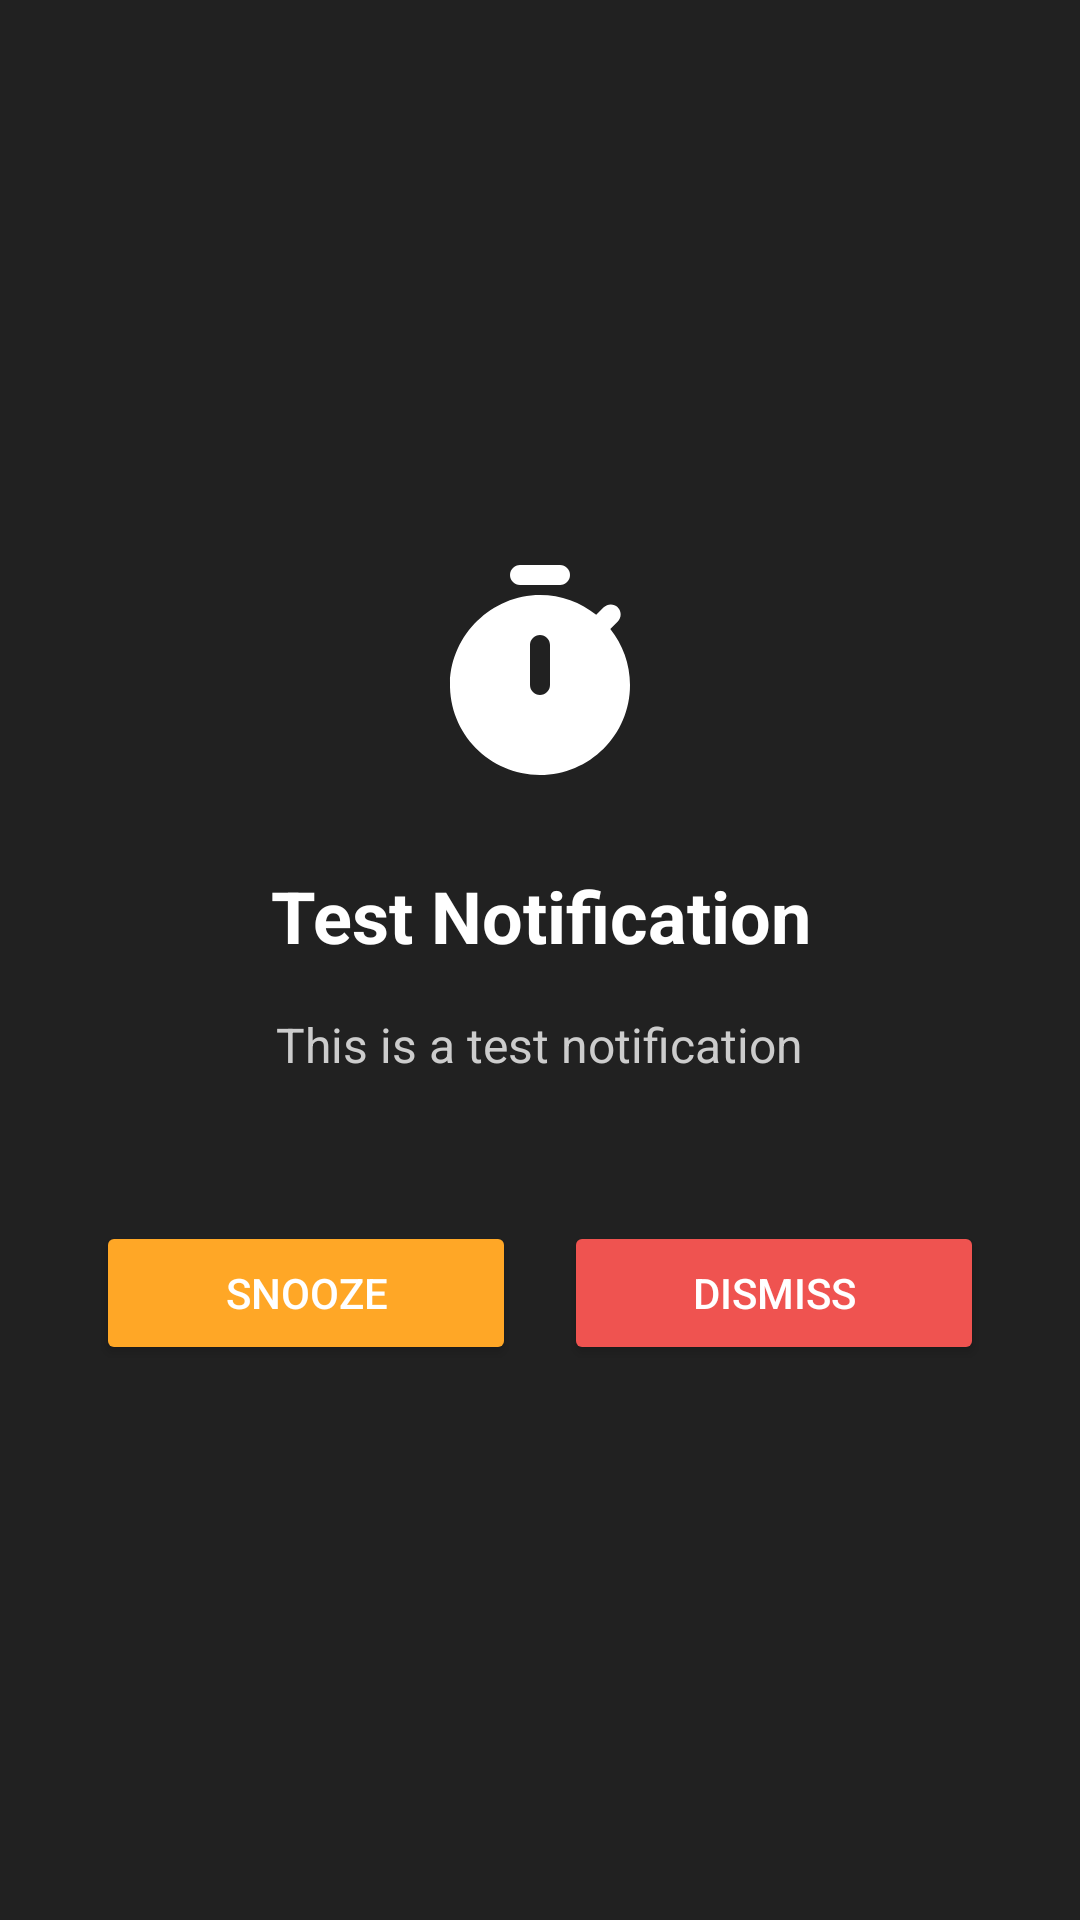

Produce the Android XML layout that renders to this screen, including the resource entries it uses.
<!-- AndroidManifest.xml: application theme Theme.NotiBot -->
<!-- res/layout/activity_full_screen_notification.xml -->
<?xml version="1.0" encoding="utf-8"?>
<LinearLayout xmlns:android="http://schemas.android.com/apk/res/android"
    android:layout_width="match_parent"
    android:layout_height="match_parent"
    android:background="#212121"
    android:gravity="center"
    android:orientation="vertical"
    android:padding="32dp">

    <ImageView
        android:layout_width="80dp"
        android:layout_height="80dp"
        android:layout_marginBottom="24dp"
        android:src="@drawable/ic_timer"
        android:tint="#FFFFFF" />

    <TextView
        android:id="@+id/notificationTitle"
        android:layout_width="wrap_content"
        android:layout_height="wrap_content"
        android:layout_marginBottom="16dp"
        android:text="@string/default_notification_title"
        android:textAlignment="center"
        android:textColor="#FFFFFF"
        android:textSize="24sp"
        android:textStyle="bold" />

    <TextView
        android:id="@+id/notificationContent"
        android:layout_width="wrap_content"
        android:layout_height="wrap_content"
        android:layout_marginBottom="48dp"
        android:text="@string/default_notification_content"
        android:textAlignment="center"
        android:textColor="#CCCCCC"
        android:textSize="16sp" />

    <LinearLayout
        android:layout_width="match_parent"
        android:layout_height="wrap_content"
        android:gravity="center"
        android:orientation="horizontal">

        <Button
            android:id="@+id/snoozeButton"
            android:layout_width="0dp"
            android:layout_height="wrap_content"
            android:layout_marginEnd="8dp"
            android:layout_weight="1"
            android:backgroundTint="#FFA726"
            android:text="@string/action_snooze"
            android:textColor="#FFFFFF" />

        <Button
            android:id="@+id/dismissButton"
            android:layout_width="0dp"
            android:layout_height="wrap_content"
            android:layout_marginStart="8dp"
            android:layout_weight="1"
            android:backgroundTint="#EF5350"
            android:text="@string/action_dismiss"
            android:textColor="#FFFFFF" />
    </LinearLayout>

</LinearLayout>
<!-- resources referenced by this layout -->
<resources>
  <!-- drawable ic_timer (drawable) -->
  <vector xmlns:android="http://schemas.android.com/apk/res/android"
      android:width="24dp"
      android:height="24dp"
      android:tint="?attr/colorControlNormal"
      android:viewportWidth="24"
      android:viewportHeight="24">
      <path
          android:fillColor="@android:color/white"
          android:pathData="M10,3h4c0.55,0 1,-0.45 1,-1c0,-0.55 -0.45,-1 -1,-1h-4C9.45,1 9,1.45 9,2C9,2.55 9.45,3 10,3z" />
      <path
          android:fillColor="@android:color/white"
          android:pathData="M19.03,7.39l0.75,-0.75c0.38,-0.38 0.39,-1.01 0,-1.4c0,0 -0.01,-0.01 -0.01,-0.01c-0.39,-0.39 -1.01,-0.38 -1.4,0l-0.75,0.75C16.07,4.74 14.12,4 12,4c-4.8,0 -8.88,3.96 -9,8.76C2.87,17.84 6.94,22 12,22c4.98,0 9,-4.03 9,-9C21,10.88 20.26,8.93 19.03,7.39zM13,13c0,0.55 -0.45,1 -1,1s-1,-0.45 -1,-1V9c0,-0.55 0.45,-1 1,-1s1,0.45 1,1V13z" />
  </vector>
  <string name="action_dismiss">Dismiss</string>
  <string name="action_snooze">Snooze</string>
  <string name="default_notification_content">This is a test notification</string>
  <string name="default_notification_title">Test Notification</string>
  <style name="Theme.NotiBot" parent="Theme.MaterialComponents.DayNight.DarkActionBar">
          
          <item name="colorPrimary">@color/purple_500</item>
          <item name="colorPrimaryVariant">@color/purple_700</item>
          <item name="colorOnPrimary">@color/white</item>
          
          <item name="colorSecondary">@color/teal_200</item>
          <item name="colorSecondaryVariant">@color/teal_700</item>
          <item name="colorOnSecondary">@color/black</item>
          
          <item name="android:statusBarColor">?attr/colorPrimaryVariant</item>
          
      </style>
  <!-- not gathered from this repository: default colours our renderer supplied (Android Studio template values) -->
  <color name="purple_500">#FF6200EE</color>
  <color name="purple_700">#FF3700B3</color>
  <color name="teal_200">#FF03DAC5</color>
  <color name="teal_700">#FF018786</color>
  <color name="black">#FF000000</color>
  <color name="white">#FFFFFFFF</color>
</resources>
